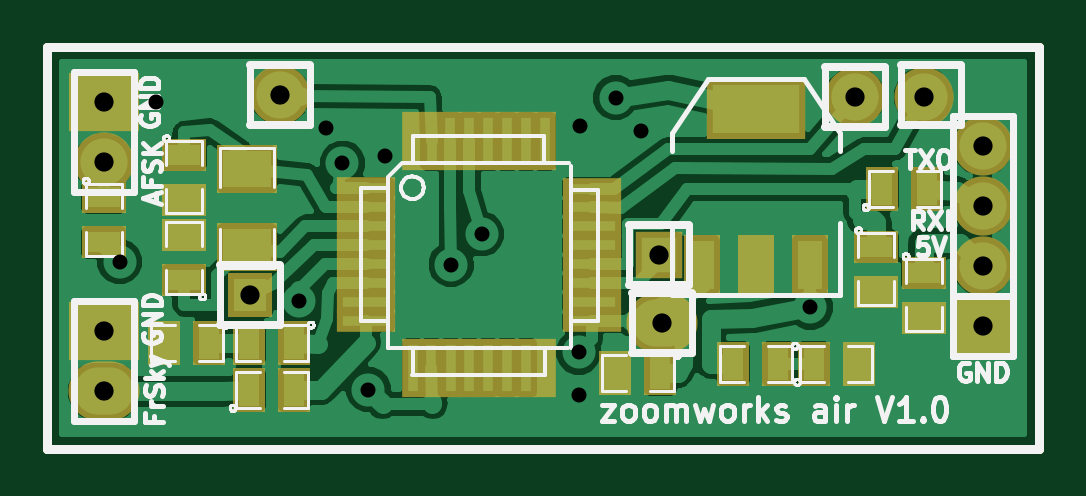
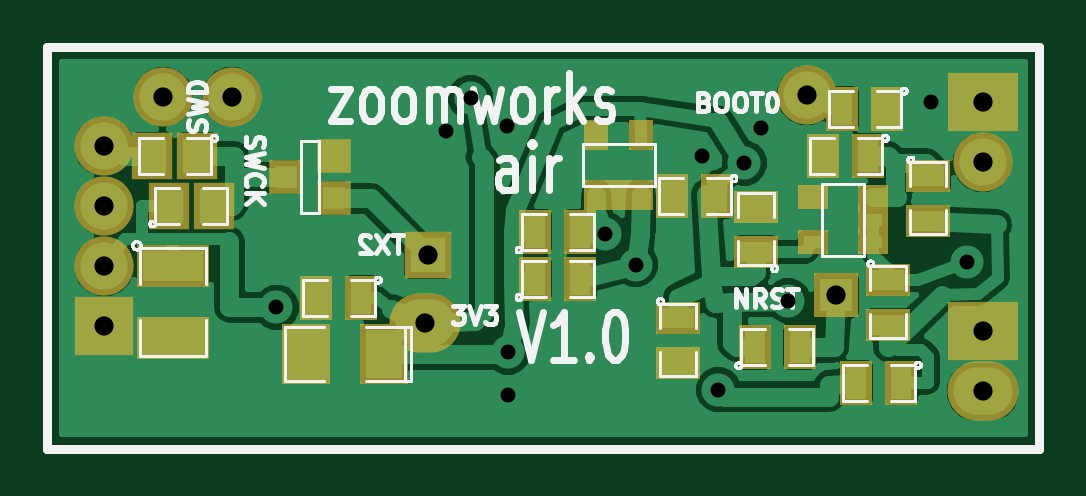
Circuit board: 8 layer files. Board 42.0 x 17.0 mm.
- bottom_copper: air1-Back.gbl (39600 bytes)
- top_copper: air1-Front.gtl (42078 bytes)
- bottom_mask: air1-Mask_Back.gbs (2095 bytes)
- top_mask: air1-Mask_Front.gts (2357 bytes)
- outline: air1-PCB_Edges.gbr (422 bytes)
- bottom_silk: air1-SilkS_Back.gbo (21373 bytes)
- top_silk: air1-SilkS_Front.gto (21263 bytes)
- drill: air1.drl (459 bytes)

=== bottom_copper: air1-Back.gbl (39600 bytes, source omitted) ===
=== top_copper: air1-Front.gtl (42078 bytes, source omitted) ===
=== bottom_mask: air1-Mask_Back.gbs ===
G04 (created by PCBNEW-RS274X (2011-05-25)-stable) date Thu 12 Dec 2013 15:20:29 GMT*
G01*
G70*
G90*
%MOIN*%
G04 Gerber Fmt 3.4, Leading zero omitted, Abs format*
%FSLAX34Y34*%
G04 APERTURE LIST*
%ADD10C,0.006000*%
%ADD11C,0.015000*%
%ADD12R,0.050000X0.040000*%
%ADD13R,0.120000X0.070000*%
%ADD14R,0.075000X0.055000*%
%ADD15R,0.067200X0.079100*%
%ADD16R,0.055000X0.075000*%
%ADD17R,0.075000X0.075000*%
%ADD18C,0.098700*%
%ADD19O,0.118400X0.098700*%
%ADD20R,0.080000X0.100000*%
%ADD21R,0.040000X0.050000*%
%ADD22R,0.098700X0.098700*%
%ADD23O,0.098700X0.098700*%
%ADD24R,0.118400X0.098700*%
%ADD25R,0.056000X0.056000*%
%ADD26R,0.079100X0.079100*%
G04 APERTURE END LIST*
G54D10*
G54D11*
X49016Y-40354D02*
X49016Y-33661D01*
X65551Y-40354D02*
X49016Y-40354D01*
X65551Y-33661D02*
X65551Y-40354D01*
X49016Y-33661D02*
X65551Y-33661D01*
G54D12*
X51783Y-36910D03*
X51783Y-36160D03*
X52783Y-36910D03*
X51783Y-36535D03*
X52783Y-36160D03*
G54D13*
X63464Y-37313D03*
X63464Y-38513D03*
G54D14*
X50866Y-35806D03*
X50866Y-36556D03*
G54D15*
X63050Y-35472D03*
X63800Y-35472D03*
X63525Y-36299D03*
X62775Y-36299D03*
G54D16*
X53761Y-38661D03*
X53011Y-38661D03*
X51554Y-34685D03*
X52304Y-34685D03*
X51318Y-39252D03*
X52068Y-39252D03*
X54389Y-36142D03*
X55139Y-36142D03*
G54D14*
X51535Y-37538D03*
X51535Y-38288D03*
G54D16*
X51869Y-35472D03*
X52619Y-35472D03*
G54D14*
X55039Y-38168D03*
X55039Y-38918D03*
X53740Y-37068D03*
X53740Y-36318D03*
G54D17*
X52402Y-37795D03*
G54D18*
X63622Y-34488D03*
X62480Y-34488D03*
G54D19*
X59260Y-38256D03*
G54D18*
X52898Y-34461D03*
G54D20*
X59941Y-38780D03*
X61241Y-38780D03*
G54D21*
X56406Y-36126D03*
X55656Y-36126D03*
X56406Y-35126D03*
X56031Y-36126D03*
X55656Y-35126D03*
G54D16*
X57422Y-36732D03*
X56672Y-36732D03*
X57422Y-37520D03*
X56672Y-37520D03*
X60318Y-37835D03*
X61068Y-37835D03*
G54D22*
X64606Y-38311D03*
G54D18*
X64606Y-37311D03*
G54D23*
X64606Y-36311D03*
G54D18*
X64606Y-35311D03*
G54D24*
X49961Y-34579D03*
G54D18*
X49961Y-35579D03*
G54D24*
X49961Y-38398D03*
G54D19*
X49961Y-39398D03*
G54D25*
X60781Y-35477D03*
X60781Y-36177D03*
X61581Y-35827D03*
G54D26*
X59213Y-37126D03*
M02*

=== top_mask: air1-Mask_Front.gts ===
G04 (created by PCBNEW-RS274X (2011-05-25)-stable) date Thu 12 Dec 2013 15:20:29 GMT*
G01*
G70*
G90*
%MOIN*%
G04 Gerber Fmt 3.4, Leading zero omitted, Abs format*
%FSLAX34Y34*%
G04 APERTURE LIST*
%ADD10C,0.006000*%
%ADD11C,0.015000*%
%ADD12R,0.098700X0.037700*%
%ADD13R,0.037700X0.098700*%
%ADD14R,0.100000X0.080000*%
%ADD15R,0.055000X0.075000*%
%ADD16R,0.075000X0.055000*%
%ADD17R,0.075000X0.075000*%
%ADD18C,0.098700*%
%ADD19O,0.118400X0.098700*%
%ADD20R,0.164000X0.100000*%
%ADD21R,0.060000X0.100000*%
%ADD22R,0.098700X0.098700*%
%ADD23O,0.098700X0.098700*%
%ADD24R,0.118400X0.098700*%
%ADD25R,0.079100X0.079100*%
G04 APERTURE END LIST*
G54D10*
G54D11*
X49016Y-40354D02*
X49016Y-33661D01*
X65551Y-40354D02*
X49016Y-40354D01*
X65551Y-33661D02*
X65551Y-40354D01*
X49016Y-33661D02*
X65551Y-33661D01*
G54D12*
X54324Y-38219D03*
X54324Y-37904D03*
X54324Y-37589D03*
X54324Y-37274D03*
X54324Y-36959D03*
X54324Y-36644D03*
X54324Y-36329D03*
X54324Y-36014D03*
X58090Y-36016D03*
X58090Y-38226D03*
X58090Y-37906D03*
X58090Y-37586D03*
X58090Y-37276D03*
X58090Y-36956D03*
X58090Y-36646D03*
X58090Y-36326D03*
G54D13*
X55108Y-35226D03*
X55422Y-35226D03*
X55738Y-35226D03*
X56052Y-35226D03*
X56368Y-35226D03*
X56682Y-35226D03*
X56998Y-35226D03*
X57312Y-35226D03*
X55110Y-39006D03*
X55420Y-39006D03*
X55740Y-39006D03*
X56050Y-39006D03*
X56360Y-39006D03*
X56680Y-39006D03*
X57000Y-39006D03*
X57320Y-39006D03*
G54D14*
X52346Y-36993D03*
X52346Y-35693D03*
G54D15*
X61202Y-38937D03*
X60452Y-38937D03*
X62932Y-36024D03*
X63682Y-36024D03*
X53131Y-38583D03*
X52381Y-38583D03*
G54D16*
X62834Y-36987D03*
X62834Y-37737D03*
X49961Y-36160D03*
X49961Y-36910D03*
G54D15*
X52381Y-39370D03*
X53131Y-39370D03*
X51714Y-38583D03*
X50964Y-38583D03*
G54D16*
X51299Y-37540D03*
X51299Y-36790D03*
X51299Y-35452D03*
X51299Y-36202D03*
X63622Y-37420D03*
X63622Y-38170D03*
G54D15*
X59233Y-39094D03*
X58483Y-39094D03*
X61790Y-38937D03*
X62540Y-38937D03*
G54D17*
X52402Y-37795D03*
G54D18*
X63622Y-34488D03*
X62480Y-34488D03*
G54D19*
X59260Y-38256D03*
G54D18*
X52898Y-34461D03*
G54D20*
X60827Y-34684D03*
G54D21*
X60827Y-37284D03*
X61727Y-37284D03*
X59927Y-37284D03*
G54D22*
X64606Y-38311D03*
G54D18*
X64606Y-37311D03*
G54D23*
X64606Y-36311D03*
G54D18*
X64606Y-35311D03*
G54D24*
X49961Y-34579D03*
G54D18*
X49961Y-35579D03*
G54D24*
X49961Y-38398D03*
G54D19*
X49961Y-39398D03*
G54D25*
X59213Y-37126D03*
M02*

=== outline: air1-PCB_Edges.gbr ===
G04 (created by PCBNEW-RS274X (2011-05-25)-stable) date Thu 12 Dec 2013 15:20:29 GMT*
G01*
G70*
G90*
%MOIN*%
G04 Gerber Fmt 3.4, Leading zero omitted, Abs format*
%FSLAX34Y34*%
G04 APERTURE LIST*
%ADD10C,0.006000*%
%ADD11C,0.015000*%
G04 APERTURE END LIST*
G54D10*
G54D11*
X49016Y-40354D02*
X49016Y-33661D01*
X65551Y-40354D02*
X49016Y-40354D01*
X65551Y-33661D02*
X65551Y-40354D01*
X49016Y-33661D02*
X65551Y-33661D01*
M02*

=== bottom_silk: air1-SilkS_Back.gbo (21373 bytes, source omitted) ===
=== top_silk: air1-SilkS_Front.gto (21263 bytes, source omitted) ===
=== drill: air1.drl ===
M48
INCH,TZ
T1C0.025
T2C0.032
%
G90
G05
T1
X50224Y-37236
X50827Y-34567
X53205Y-37886
X53661Y-35000
X53937Y-35591
X54370Y-39370
X54646Y-35472
X55748Y-37283
X56260Y-36772
X57874Y-38740
X57874Y-39449
X57890Y-34969
X58492Y-34500
X58913Y-35059
X61732Y-37992
T2
X49961Y-34579
X49961Y-35579
X49961Y-38398
X49961Y-39398
X52402Y-37795
X52898Y-34461
X59213Y-37126
X59260Y-38256
X62480Y-34488
X63622Y-34488
X64606Y-35311
X64606Y-36311
X64606Y-37311
X64606Y-38311
T0
M30

